Run: headless pygame with SDL's dummy video driver; simulated clock (each Clock.tick advances the game by its frame time, no real sleeping); random seed 0; keys injected as events and as key.get_pressed() state; no mouse input.
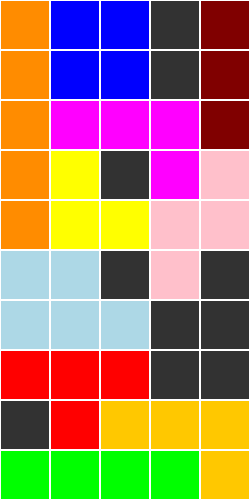
Frame 1 of 4 · flips 1–60 · no input
Frame 2 of 4 · flips 61–180 · tapped SPACE, RETURN · held RIGHT (→), D · screen unchanged from frame 1, image omitted
Frame 3 of 4 · flips 181–300 · held DOWN (↓), S · screen unchanged from frame 2, image omitted
Frame 4 of 4 · flips 301–420 · held LEFT (←), A, UP (↑), W · screen unchanged from frame 3, image omitted

The pygame program that drew these frames:

import pygame
import sys

# Configuration de la fenêtre
TAILLE_CASE = 50
COULEURS = {
    "red": (255, 0, 0),
    "magenta": (255, 0, 255),
    "pink": (255, 192, 203),
    "yellow": (255, 255, 0),
    "lightorange": (255, 200, 0),
    "darkorange": (255, 140, 0),
    "maroon": (128, 0, 0),
    "green": (0, 255, 0),
    "blue": (0, 0, 255),
    "lightblue": (173, 216, 230)
}

class Piece:
    def __init__(self, nom, couleur, identifiant, forme):
        self.nom = nom
        self.couleur = couleur
        self.identifiant = identifiant
        self.forme = forme
        self._rang = None

    def definir_rang(self):
        cpt = sum(row.count(1) for row in self.forme)
        self._rang = cpt

    def remplacer_id(self):
        self.forme = [[self.identifiant if cell == 1 else cell for cell in row] for row in self.forme]

    def rotation_90_degres(self):
        self.forme = [list(row) for row in zip(*self.forme[::-1])]

    def symetrie(self):
        self.forme = [row[::-1] for row in self.forme]

    def generer_transformations(self):
        transformations = set()
        for _ in range(4):
            self.rotation_90_degres()
            forme_tuple = tuple(tuple(row) for row in self.forme)
            transformations.add(forme_tuple)
            self.symetrie()
            forme_tuple_sym = tuple(tuple(row) for row in self.forme)
            transformations.add(forme_tuple_sym)
            self.symetrie()
        return [list(list(row) for row in forme) for forme in transformations]

class BoiteDePieces:
    def __init__(self):
        self.pieces = {}
        self._classement = {}

    def ajouter_piece(self, piece):
        self.pieces[piece.nom] = piece
        piece.definir_rang()
        self.definir_classement()

    def supprimer_piece(self, piece):
        if piece.nom in self.pieces:
            del self.pieces[piece.nom]
            self.definir_classement()

    def definir_classement(self):
        self._classement = {}
        for piece in self.pieces.values():
            rang = piece._rang
            if rang not in self._classement:
                self._classement[rang] = []
            self._classement[rang].append(piece)
        self._classement = dict(sorted(self._classement.items(), reverse=True))

    def afficher(self):
        print(self.pieces)

class AireDeJeu:
    def __init__(self, N):
        self.N = N
        self.matrice = [[0 for _ in range(N)] for _ in range(5)]

    def afficher(self):
        for row in self.matrice:
            print(row)

    def peut_placer(self, piece, start_i, start_j):
        lignes_piece = len(piece.forme)
        colonnes_piece = len(piece.forme[0])

        if start_i + lignes_piece > len(self.matrice) or start_j + colonnes_piece > len(self.matrice[0]):
            return False

        for i in range(lignes_piece):
            for j in range(colonnes_piece):
                if piece.forme[i][j] != 0 and self.matrice[start_i + i][start_j + j] != 0:
                    return False

        return True

    def placer(self, piece, position):
        x, y = len(piece.forme), len(piece.forme[0])
        ligne, colonne = position

        for i in range(x):
            for j in range(y):
                if piece.forme[i][j] != 0:
                    self.matrice[ligne + i][colonne + j] = piece.identifiant

    def supprimer(self, piece, position):
        x, y = len(piece.forme), len(piece.forme[0])
        ligne, colonne = position

        for i in range(x):
            for j in range(y):
                if piece.forme[i][j] != 0:
                    self.matrice[ligne + i][colonne + j] = 0

    def recherche(self, boite):
        pieces = [piece for rang in boite._classement.values() for piece in rang]
        return self.recherche_recursive(pieces, 0)

    def recherche_recursive(self, pieces, index):
        if index == len(pieces):
            return True

        piece = pieces[index]
        transformations = piece.generer_transformations()

        for forme in transformations:
            piece.forme = forme
            for i in range(len(self.matrice)):
                for j in range(len(self.matrice[0])):
                    if self.peut_placer(piece, i, j):
                        self.placer(piece, (i, j))
                        if self.recherche_recursive(pieces, index + 1):
                            return True
                        self.supprimer(piece, (i, j))

        return False

    def afficher_aire(self, boite):
        pygame.init()
        fenetre = pygame.display.set_mode((len(self.matrice) * TAILLE_CASE, self.N * TAILLE_CASE))
        pygame.display.set_caption("Aire de Jeu")

        while True:
            for event in pygame.event.get():
                if event.type == pygame.QUIT:
                    pygame.quit()
                    sys.exit()

            fenetre.fill((30, 30, 30))

            for i in range(len(self.matrice)):
                for j in range(len(self.matrice[0])):
                    couleur = (50, 50, 50)
                    for piece in boite.pieces.values():
                        if self.matrice[i][j] == piece.identifiant:
                            couleur = COULEURS[piece.couleur]
                    pygame.draw.rect(fenetre, couleur, (i * TAILLE_CASE, j * TAILLE_CASE, TAILLE_CASE, TAILLE_CASE), 0)
                    pygame.draw.rect(fenetre, (255, 255, 255), (i * TAILLE_CASE, j * TAILLE_CASE, TAILLE_CASE, TAILLE_CASE), 1)

            pygame.display.flip()

def main():
    # Définir les pièces
    pieces = [
        Piece("A", "red", 1, [[1, 1, 1], [0, 1, 0]]),
        Piece("B", "blue", 2, [[1, 1], [1, 1]]),
        Piece("C", "green", 3, [[1, 1, 1, 1]]),
        Piece("D", "yellow", 4, [[1, 1], [1, 0]]),
        Piece("E", "magenta", 5, [[1, 1, 1], [1, 0, 0]]),
        Piece("F", "pink", 6, [[1, 0], [1, 1], [0, 1]]),
        Piece("G", "lightorange", 7, [[1, 1], [0, 1], [0, 1]]),
        Piece("H", "darkorange", 8, [[1, 1, 1, 1, 1]]),
        Piece("I", "maroon", 9, [[1], [1], [1]]),
        Piece("J", "lightblue", 10, [[1, 1, 1], [1, 1, 0]])
    ]

    # Initialiser la boîte de pièces
    boite = BoiteDePieces()
    for piece in pieces:
        boite.ajouter_piece(piece)
    boite.definir_classement()

    # Initialiser l'aire de jeu
    plateau = AireDeJeu(10)
    if plateau.recherche(boite):
        plateau.afficher()
    else:
        print("Aucune solution trouvée.")

    # Afficher l'aire de jeu avec Pygame
    plateau.afficher_aire(boite)

if __name__ == "__main__":
    main()
